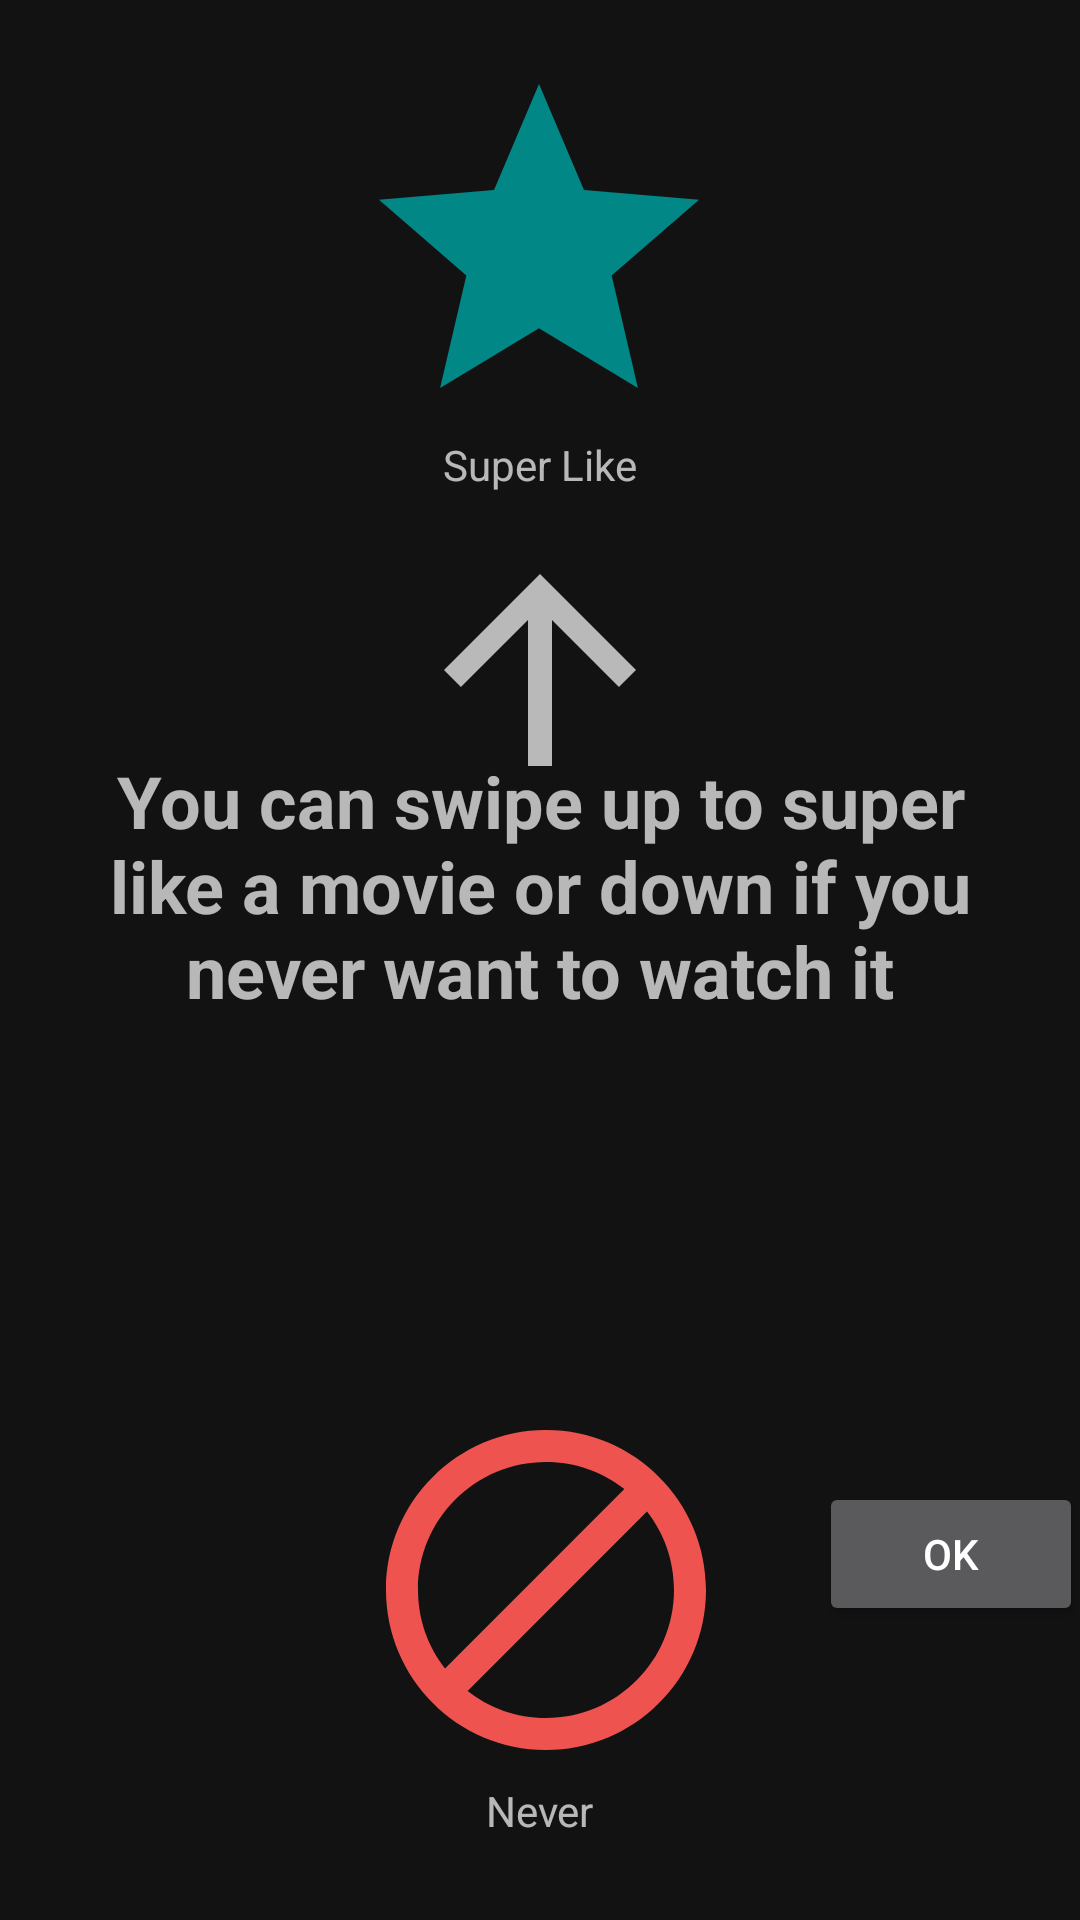

This screen was rendered from an Android layout file. Write that file and the resources it references.
<!-- AndroidManifest.xml: application theme Theme.Swovie -->
<!-- res/layout/activity_tutorial2.xml -->
<?xml version="1.0" encoding="utf-8"?>
<androidx.constraintlayout.widget.ConstraintLayout xmlns:android="http://schemas.android.com/apk/res/android"
    xmlns:app="http://schemas.android.com/apk/res-auto"
    xmlns:tools="http://schemas.android.com/tools"
    android:layout_width="match_parent"
    android:layout_height="match_parent"
    tools:context=".Tutorial2Activity">

    <Button
        android:id="@+id/buttonOk4"
        android:layout_width="wrap_content"
        android:layout_height="wrap_content"
        android:layout_marginStart="276dp"
        android:layout_marginTop="390dp"
        android:text="Ok"
        app:layout_constraintBottom_toBottomOf="parent"
        app:layout_constraintEnd_toEndOf="parent"
        app:layout_constraintHorizontal_bias="0.821"
        app:layout_constraintStart_toStartOf="parent"
        app:layout_constraintTop_toTopOf="parent"
        app:layout_constraintVertical_bias="0.515" />

    <TextView
        android:id="@+id/textViewTutorial2"
        android:layout_width="wrap_content"
        android:layout_height="wrap_content"
        android:layout_marginTop="7dp"
        android:padding="24dp"
        android:textAlignment="center"
        android:text="You can swipe up to super like a movie or down if you never want to watch it"
        android:textSize="24dp"
        android:textStyle="bold"
        app:layout_constraintBottom_toBottomOf="parent"
        app:layout_constraintEnd_toEndOf="parent"
        app:layout_constraintHorizontal_bias="1.0"
        app:layout_constraintStart_toStartOf="parent"
        app:layout_constraintTop_toTopOf="parent"
        app:layout_constraintVertical_bias="0.443" />

    <TextView
        android:id="@+id/textViewNever"
        android:layout_width="wrap_content"
        android:layout_height="wrap_content"
        android:text="Never"
        app:layout_constraintBottom_toBottomOf="parent"
        app:layout_constraintEnd_toEndOf="parent"
        app:layout_constraintStart_toStartOf="parent"
        app:layout_constraintTop_toBottomOf="@+id/imageViewNever"
        app:layout_constraintVertical_bias="0.0" />

    <ImageView
        android:id="@+id/imageViewNever"
        android:layout_width="128dp"
        android:layout_height="128dp"
        app:layout_constraintBottom_toBottomOf="parent"
        app:layout_constraintEnd_toEndOf="parent"
        app:layout_constraintHorizontal_bias="0.508"
        app:layout_constraintStart_toStartOf="parent"
        app:layout_constraintTop_toTopOf="parent"
        app:layout_constraintVertical_bias="0.91"
        app:srcCompat="@drawable/ic_block_big" />

    <ImageView
        android:id="@+id/imageViewDown"
        android:layout_width="96dp"
        android:layout_height="96dp"
        app:layout_constraintBottom_toTopOf="@+id/imageViewNever"
        app:layout_constraintEnd_toEndOf="parent"
        app:layout_constraintStart_toStartOf="parent"
        app:layout_constraintTop_toTopOf="parent"
        app:layout_constraintVertical_bias="1.0"
        app:srcCompat="@drawable/ic_baseline_arrow_downward_24" />

    <TextView
        android:id="@+id/textViewStar"
        android:layout_width="wrap_content"
        android:layout_height="wrap_content"
        android:text="Super Like"
        app:layout_constraintBottom_toBottomOf="parent"
        app:layout_constraintEnd_toEndOf="parent"
        app:layout_constraintStart_toStartOf="parent"
        app:layout_constraintTop_toBottomOf="@+id/imageViewStar"
        app:layout_constraintVertical_bias="0.0" />

    <ImageView
        android:id="@+id/imageViewUp"
        android:layout_width="96dp"
        android:layout_height="96dp"
        android:layout_marginTop="11dp"
        android:layout_marginBottom="302dp"
        app:layout_constraintBottom_toBottomOf="parent"
        app:layout_constraintEnd_toEndOf="parent"
        app:layout_constraintStart_toStartOf="parent"
        app:layout_constraintTop_toBottomOf="@+id/textViewStar"
        app:layout_constraintVertical_bias="0.0"
        app:srcCompat="@drawable/ic_baseline_arrow_upward_24" />

    <ImageView
        android:id="@+id/imageViewStar"
        android:layout_width="128dp"
        android:layout_height="128dp"
        android:layout_marginBottom="302dp"
        app:layout_constraintBottom_toBottomOf="parent"
        app:layout_constraintEnd_toEndOf="parent"
        app:layout_constraintHorizontal_bias="0.498"
        app:layout_constraintStart_toStartOf="parent"
        app:layout_constraintTop_toTopOf="parent"
        app:layout_constraintVertical_bias="0.083"
        app:srcCompat="@drawable/ic_star_big" />

</androidx.constraintlayout.widget.ConstraintLayout>
<!-- resources referenced by this layout -->
<resources>
  <!-- drawable ic_baseline_arrow_upward_24 (drawable) -->
  <vector android:height="512dp" android:tint="?attr/colorControlNormal"
      android:viewportHeight="24" android:viewportWidth="24"
      android:width="512dp" xmlns:android="http://schemas.android.com/apk/res/android">
      <path android:fillColor="@android:color/white" android:pathData="M4,12l1.41,1.41L11,7.83V20h2V7.83l5.58,5.59L20,12l-8,-8 -8,8z"/>
  </vector>
  <!-- drawable ic_block_big (drawable) -->
  <vector android:height="512dp" android:tint="@color/primary"
      android:viewportHeight="24" android:viewportWidth="24"
      android:width="512dp" xmlns:android="http://schemas.android.com/apk/res/android">
      <path android:fillColor="@android:color/white" android:pathData="M12,2C6.48,2 2,6.48 2,12s4.48,10 10,10 10,-4.48 10,-10S17.52,2 12,2zM4,12c0,-4.42 3.58,-8 8,-8 1.85,0 3.55,0.63 4.9,1.69L5.69,16.9C4.63,15.55 4,13.85 4,12zM12,20c-1.85,0 -3.55,-0.63 -4.9,-1.69L18.31,7.1C19.37,8.45 20,10.15 20,12c0,4.42 -3.58,8 -8,8z"/>
  </vector>
  <!-- drawable ic_star_big (drawable) -->
  <vector
      android:height="512dp"
      android:tint="@color/teal_700"
      android:viewportHeight="24"
      android:viewportWidth="24"
      android:width="512dp"
      xmlns:android="http://schemas.android.com/apk/res/android">
      <path android:fillColor="@android:color/white" android:pathData="M12,17.27L18.18,21l-1.64,-7.03L22,9.24l-7.19,-0.61L12,2 9.19,8.63 2,9.24l5.46,4.73L5.82,21z"/>
  </vector>
  <style name="Theme.Swovie" parent="Theme.MaterialComponents.NoActionBar">
          
          <item name="colorPrimary">@color/primary</item>
          <item name="colorPrimaryVariant">@color/primary_dark</item>
          <item name="colorOnPrimary">@color/black</item>
          
          <item name="colorSecondary">@color/secondary</item>
          <item name="colorSecondaryVariant">@color/secondary_dark</item>
          <item name="colorOnSecondary">@color/black</item>
          
          <item name="android:statusBarColor" tools:targetApi="l">?attr/colorPrimaryDark</item>
          
      </style>
  <color name="primary">#ef5350</color>
  <color name="teal_700">#FF018786</color>
  <color name="primary_dark">#b61827</color>
  <color name="black">#FF000000</color>
  <color name="secondary">#f4b163</color>
  <color name="secondary_dark">#be8236</color>
</resources>
